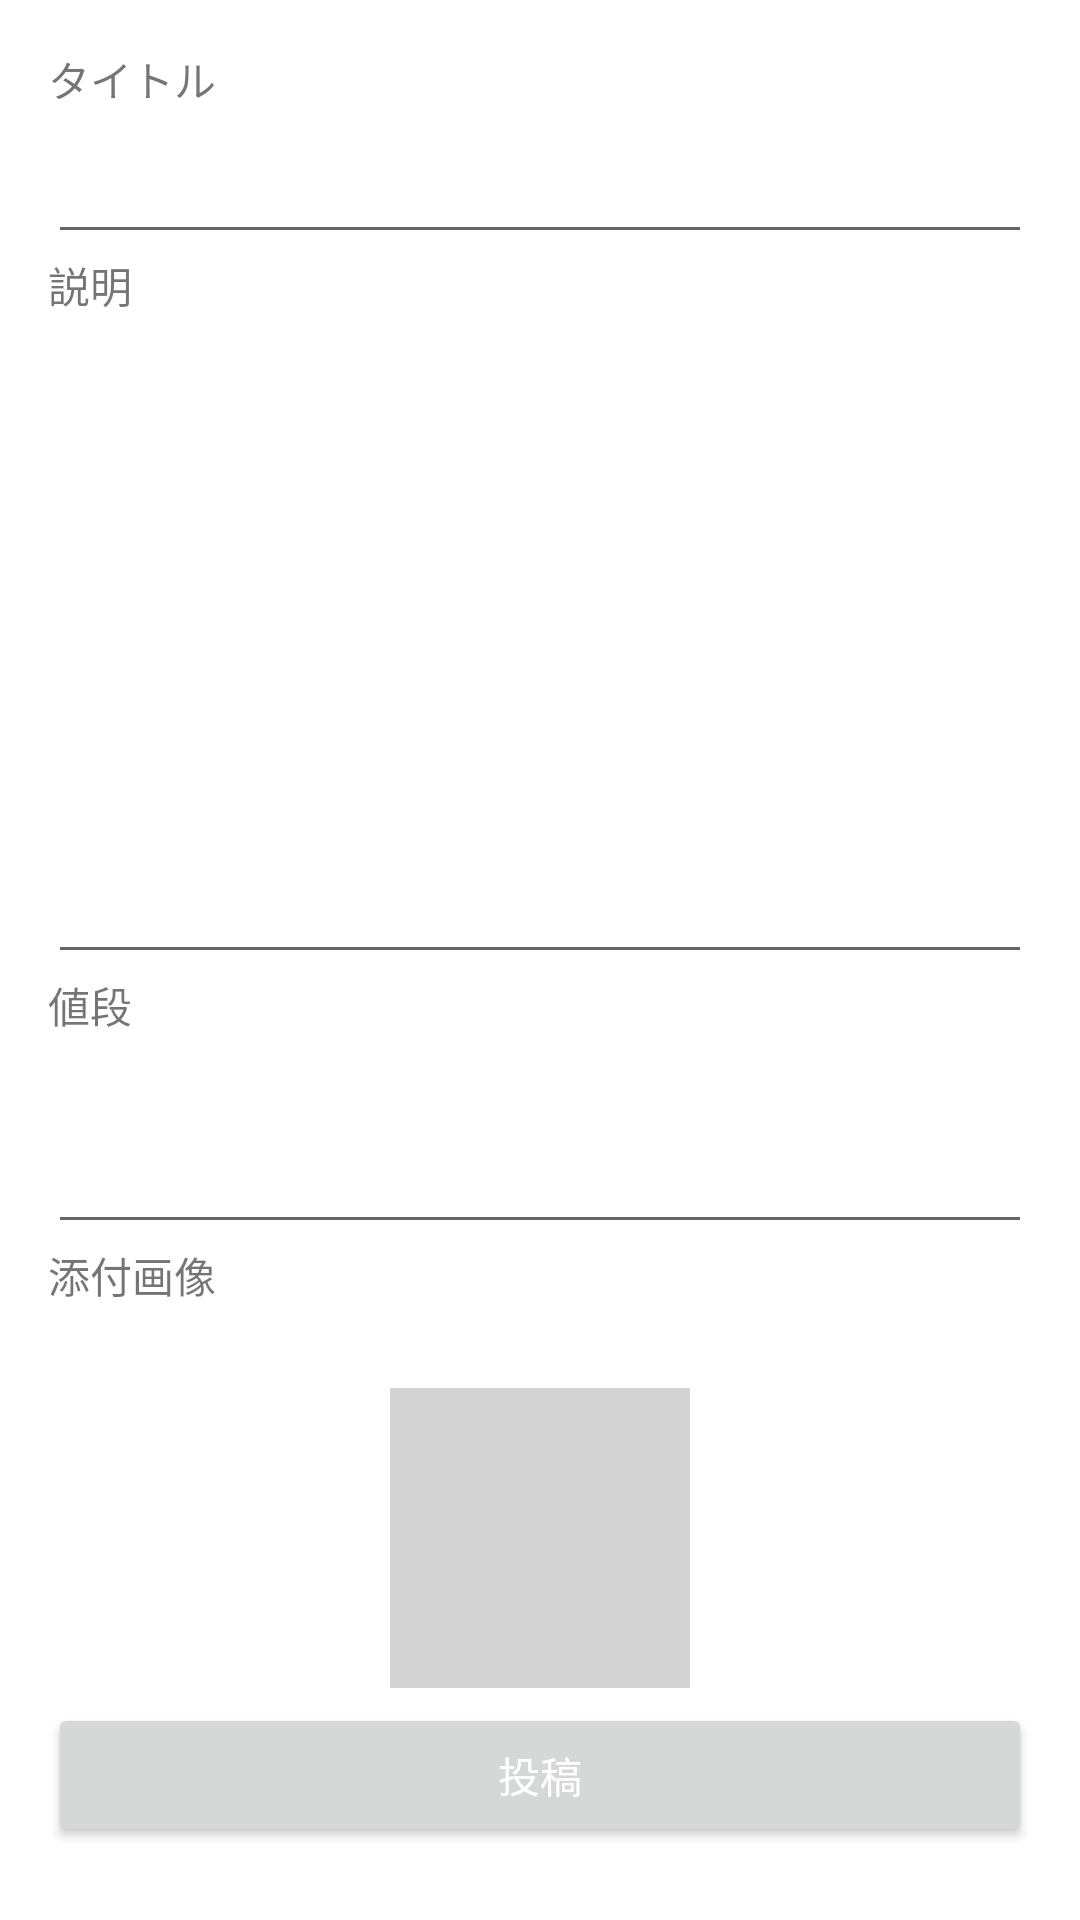

Reconstruct the res/layout file that produces this screen, plus the resources it refers to.
<!-- AndroidManifest.xml: application theme Theme.Shop_App -->
<!-- res/layout/activity_food_send.xml -->
<?xml version="1.0" encoding="utf-8"?>
<RelativeLayout xmlns:android="http://schemas.android.com/apk/res/android"
    xmlns:tools="http://schemas.android.com/tools"
    android:layout_width="match_parent"
    android:layout_height="match_parent"
    android:paddingLeft="16dp"
    android:paddingTop="16dp"
    android:paddingRight="16dp"
    android:paddingBottom="16dp"
    tools:context=".FoodSendActivity">

    <TextView
        android:id="@+id/titleTextView"
        android:layout_width="wrap_content"
        android:layout_height="wrap_content"
        android:layout_alignParentStart="true"
        android:layout_alignParentTop="true"
        android:text="@string/title_label" />

    <EditText
        android:id="@+id/nameText"
        android:layout_width="match_parent"
        android:layout_height="48dp"
        android:layout_below="@+id/titleTextView"
        android:layout_alignParentStart="true"
        android:autofillHints=""
        android:gravity="top"
        android:inputType="text"
        tools:ignore="DuplicateSpeakableTextCheck,LabelFor,SpeakableTextPresentCheck,VisualLintTextFieldSize" />

    <TextView
        android:id="@+id/textView"
        android:layout_width="wrap_content"
        android:layout_height="48dp"
        android:layout_below="@+id/nameText"
        android:layout_alignParentStart="true"
        android:text="説明" />

    <EditText
        android:id="@+id/descriptionText"
        android:layout_width="match_parent"
        android:layout_height="192dp"
        android:layout_below="@+id/textView"
        android:layout_alignParentStart="true"
        android:autofillHints=""
        android:gravity="top"
        android:inputType="textMultiLine"
        android:maxLines="10"
        tools:ignore="LabelFor,SpeakableTextPresentCheck,VisualLintTextFieldSize" />
    <TextView
        android:id="@+id/priceTextView"
        android:layout_width="wrap_content"
        android:layout_height="48dp"
        android:layout_below="@+id/descriptionText"
        android:layout_alignParentStart="true"
        android:text="値段" />

    <EditText
        android:id="@+id/priceText"
        android:layout_width="match_parent"
        android:layout_height="42dp"
        android:layout_below="@+id/priceTextView"
        android:layout_alignParentStart="true"
        android:autofillHints=""
        android:gravity="top"
        android:inputType="numberDecimal"
        tools:ignore="LabelFor,SpeakableTextPresentCheck,VisualLintTextFieldSize" />

    <TextView
        android:id="@+id/textView2"
        android:layout_width="wrap_content"
        android:layout_height="48dp"
        android:layout_below="@+id/priceText"
        android:layout_alignParentStart="true"
        android:text="@string/image_view_label" />

    <ImageView
        android:id="@+id/imageView"
        android:layout_width="100dp"
        android:layout_height="100dp"
        android:layout_below="@+id/textView2"
        android:layout_centerHorizontal="true"
        android:background="#d3d3d3"
        android:contentDescription="@string/image_view_label" />

    <Button
        android:id="@+id/sendButton"
        android:layout_width="match_parent"
        android:layout_height="48dp"
        android:layout_below="@+id/imageView"
        android:layout_alignParentStart="true"
        android:layout_marginTop="5dp"
        android:text="@string/send_button_label"
        android:textColor="@color/white"
        tools:ignore="TextContrastCheck,VisualLintButtonSize" />

    <ProgressBar
        android:id="@+id/progressBar"
        style="?android:attr/progressBarStyle"
        android:layout_width="wrap_content"
        android:layout_height="wrap_content"
        android:layout_below="@+id/sendButton"
        android:layout_centerInParent="true"
        android:visibility="gone" />

</RelativeLayout>
<!-- resources referenced by this layout -->
<resources>
  <color name="white">#FFFFFFFF</color>
  <string name="image_view_label">添付画像</string>
  <string name="send_button_label">投稿</string>
  <string name="title_label">タイトル</string>
  <style name="Theme.Shop_App" parent="Theme.MaterialComponents.DayNight.DarkActionBar">
          
          <item name="colorPrimary">@color/orange_500</item>
          <item name="colorPrimaryVariant">@color/orange_700</item>
          <item name="colorOnPrimary">@color/white</item>
          
          <item name="colorSecondary">@color/teal_200</item>
          <item name="colorSecondaryVariant">@color/teal_700</item>
          <item name="colorOnSecondary">@color/black</item>
          
          <item name="android:statusBarColor">?attr/colorPrimaryVariant</item>
          
      </style>
  <color name="orange_500">#D3B14A</color>
  <color name="orange_700">#3F51B5</color>
  <color name="teal_200">#F8C77F</color>
  <color name="teal_700">#F4D062</color>
  <color name="black">#FF000000</color>
</resources>
